Dataset: Lemon_Dataset (GitHub, pearlispearl/DeepLearning-Group2-LemonLeafDisease). Classes: anthracnose, bacterial blight, citrus canker, curl virus, deficiency leaf, dry leaf, healthy leaf, sooty mould, spider mites.

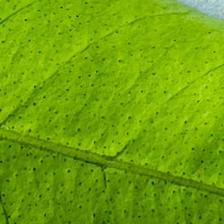
Label: healthy leaf

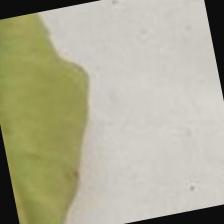
Label: curl virus

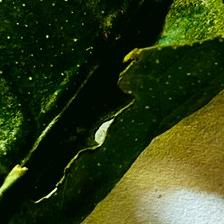
Label: deficiency leaf

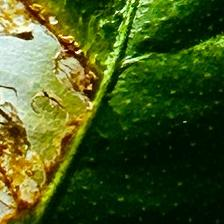
Label: citrus canker

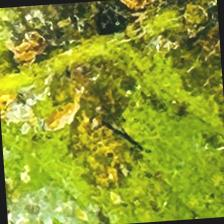
Label: bacterial blight

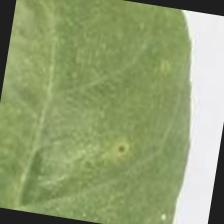
Label: anthracnose
